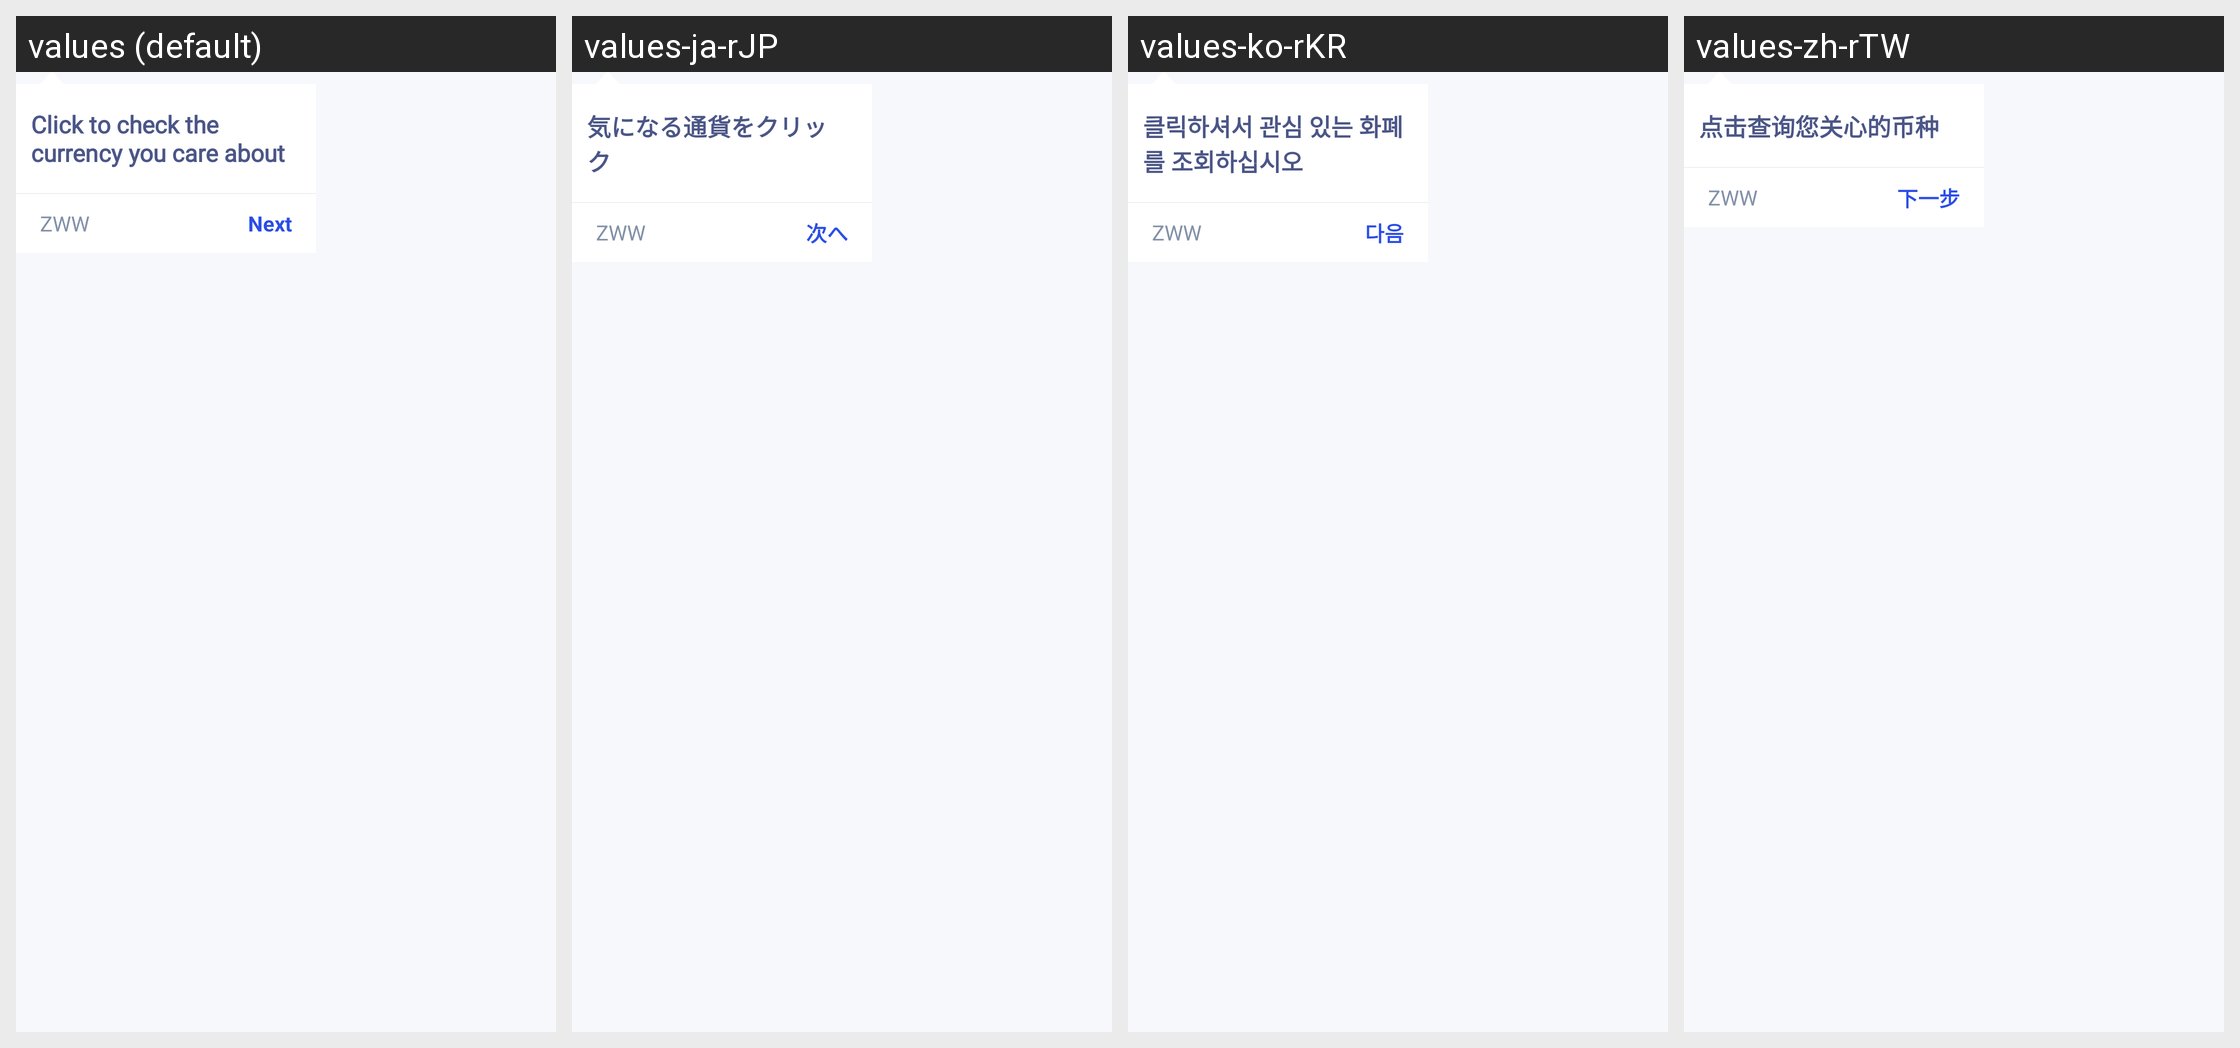

Strings drawn on this Android screen and how each of the app's shown locales translates them:
Android screen res/layout/guide_layout_search.xml rendered under 4 locales, left to right: values (default), values-ja-rJP, values-ko-rKR, values-zh-rTW. Device: Nexus 5 (rendered at 1080×1920; each locale shown at half size, 540×960, under a caption strip naming it); theme AppTheme.
Other locales in the repository, not shown: values-ar, values-bn, values-de, values-es-rES, values-fr, values-hi-rIN, values-pt, values-ru, values-th, values-tr, values-ur, values-vi-rVN, values-zh.
Strings drawn on this screen, with the default value and each locale's value (text and hints the layout hard-codes, and strings that could not be matched under every locale, appear in the picture but are not listed):

common_guide_search_hint
  values: Click to check the currency you care about
  values-ja-rJP: 気になる通貨をクリック
  values-ko-rKR: 클릭하셔서 관심 있는 화폐를 조회하십시오
  values-zh-rTW: 点击查询您关心的币种  [from values-zh]

app_name
  values: ZWW
  values-ja-rJP: ZWW  [not translated; the default value is used]
  values-ko-rKR: ZWW  [not translated; the default value is used]
  values-zh-rTW: ZWW  [not translated; the default value is used]

common_action_next
  values: Next
  values-ja-rJP: 次へ
  values-ko-rKR: 다음
  values-zh-rTW: 下一步
